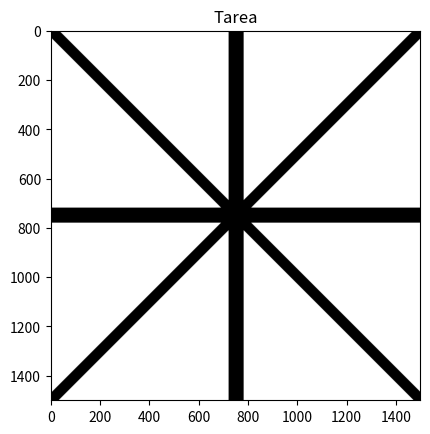

This figure's Python source:
#Creacion en escala de grises
# [redacted]

#Importar Librerias

import matplotlib as mpl
import matplotlib.pyplot as plt #Se encarga de hacer gráficos
import matplotlib.image as mpimg    
import numpy as np                   #Se encarga de matrices

M1 = [[1, 30, 45, 60, 100, 150, 190, 245],
      [1, 30, 45, 60, 100, 150, 190, 245],
      [1, 30, 45, 60, 100, 150, 190, 245],
      [1, 30, 45, 60, 100, 150, 190, 245],
      [1, 30, 45, 60, 100, 150, 190, 245],
      [1, 30, 45, 60, 100, 150, 190, 245],
      [1, 30, 45, 60, 100, 150, 190, 245],
      [1, 30, 45, 60, 100, 150, 190, 245]]

imgplot = plt.imshow(M1, cmap='gray')

#Mostrar la imagen
plt.show()
plt.title("Imagen 1")
print(M1)

#Imagen en escala de grises pero con ciclo For
#Crea una matriz de 255x255 con valores en cero en cada entrada
M2 = np.zeros([255,255])
#Control con for anidado de las filas y columnas
for i in range(0,255):
    for j in range(0,255):
        M2[i,j] = j
        
imgplot = plt.imshow(M2, cmap='gray')
plt.show()
plt.title("Imagen 2")
print(M2)

#Crea una matriz de 255x255 con valores en cero en cada entrada
M3 = np.zeros([256,256])
#control con for anidado de las filas y columnas
for i in range(0,256):
    for j in range(0,256):
        M3[i,j] = 256-j

imgplot = plt.imshow(M3, cmap='gray')
plt.show()
plt.title("Imagen 3")
print(M3)

#Crea una matriz de 2000x1500 con valores en cero en cada entrada
M4 = np.zeros([2000,1500])
#control con for anidado de las filas y columnas
for i in range(0,2000):
    for j in range(0,1500):
        M4[i,j] = 2000-j

imgplot = plt.imshow(M4, cmap='gray')
plt.title("Imagen 4")
plt.show()

#Crea una imagen vertical
M5 = np.zeros([1500,1500])
#control con for anidado de las filas y columnas
for i in range(0,1500):
    for j in range(0,1500):
        if i==j:
            M5[i,j]=0
        elif abs(i-j) < 31:
            M5[i,j]=0
        
        else:
            M5[i,j]=255

imgplot = plt.imshow(M5, cmap='gray')
plt.title("Imagen 5")
plt.show()
print(M5)

#Tarea hacer un asterísco

#Se crea una imagen vertical
M6 = np.zeros([1500,1500])
#Control con for anidado de las filas y columnas
for i in range(0,1500):
    for j in range(0,1500):
        if i==j:
            M6[i,j]=0
        elif abs(i-j) < 31:
            M6[i,j]=0
            
        elif abs(i-750) < 31:
            M6[i,j]=0
            
        elif abs(j-750) < 31:
            M6[i,j]=0
            
        elif abs(1500-i-j) < 31:
            M6[i,j]=0
            
        else:
            M6[i,j]=255
            
imgplot = plt.imshow(M6, cmap='gray')
plt.title("Tarea")
plt.show()
print(M6)